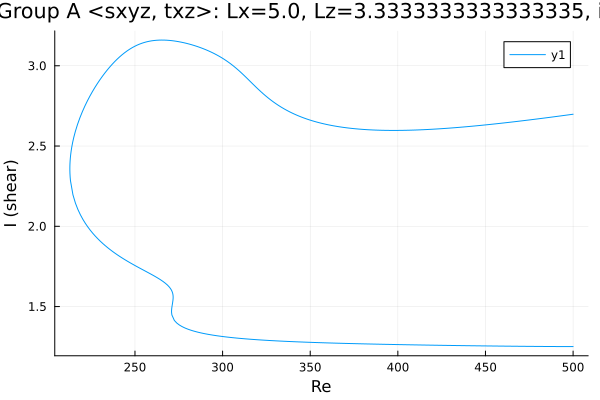

Source data for this figure (header and first rows):
Re, shear
500.0, 2.698
498.7, 2.696
497.3, 2.694
495.9, 2.692
494.5, 2.69
493.1, 2.688
491.6, 2.686
490.2, 2.684
488.8, 2.682
487.4, 2.68
487.1, 2.679
485.7, 2.677
484.3, 2.675
482.9, 2.673
481.5, 2.671
480, 2.669
478.6, 2.667
477.2, 2.666
475.8, 2.664
474.4, 2.662
473, 2.66
471.6, 2.658
470.1, 2.656
468.7, 2.654
467.3, 2.652
465.9, 2.651
464.5, 2.649
463.1, 2.647
461.7, 2.645
460.2, 2.644
458.8, 2.642
457.4, 2.64
456, 2.639
454.6, 2.637
453.2, 2.635
451.8, 2.634
450.3, 2.632
448.9, 2.63
447.5, 2.629
446.1, 2.627
444.7, 2.626
443.3, 2.624
441.9, 2.623
440.4, 2.622
439, 2.62
437.6, 2.619
436.2, 2.618
434.8, 2.616
433.4, 2.615
432, 2.614
430.5, 2.613
429.9, 2.612
428.5, 2.611
427.1, 2.61
425.7, 2.609
424.3, 2.608
422.9, 2.607
421.4, 2.606
420, 2.605
418.6, 2.604
... 496 more rows
